The GitHub repository heroorkrishna/achira_image_classify contains a labelled image folder "achira_image_classify" with 4 categories: disc, gear, hexagon, square. Examples follow, each with its label.

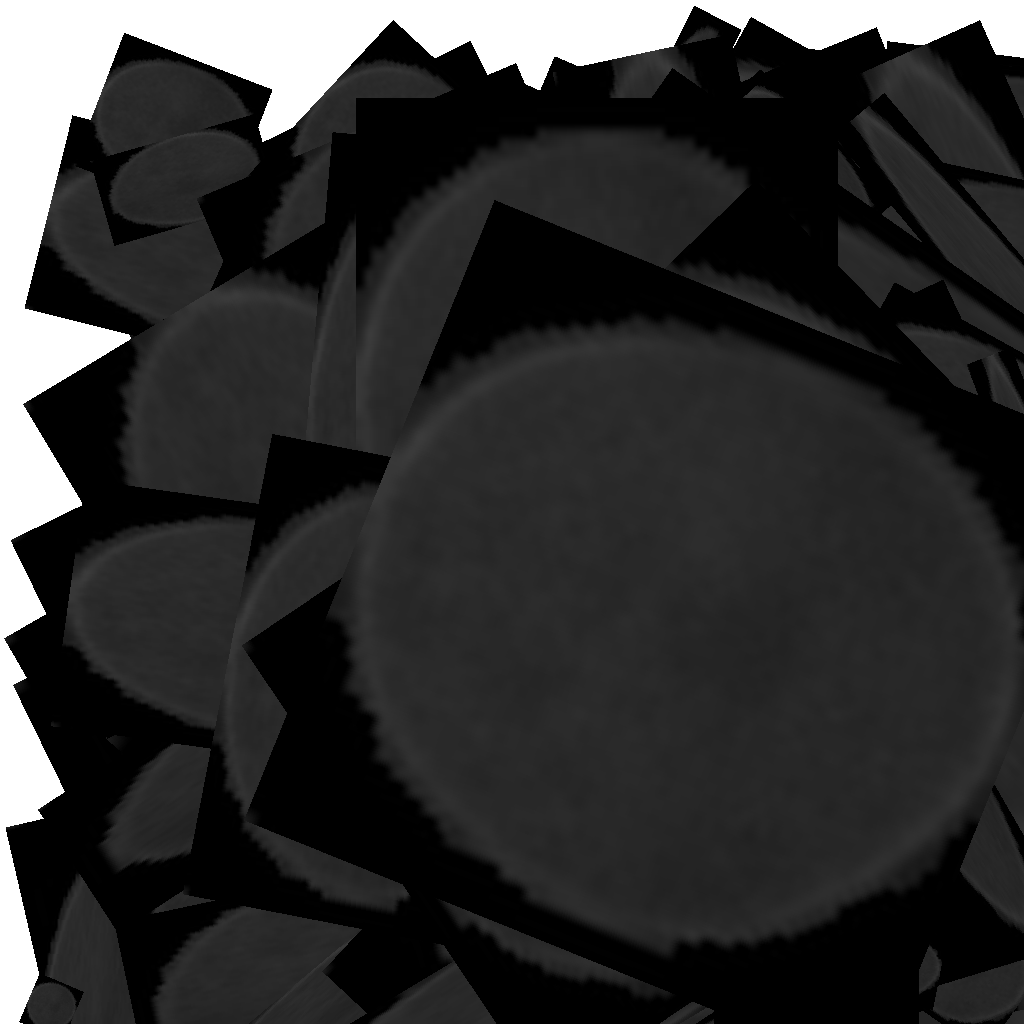
Label: disc

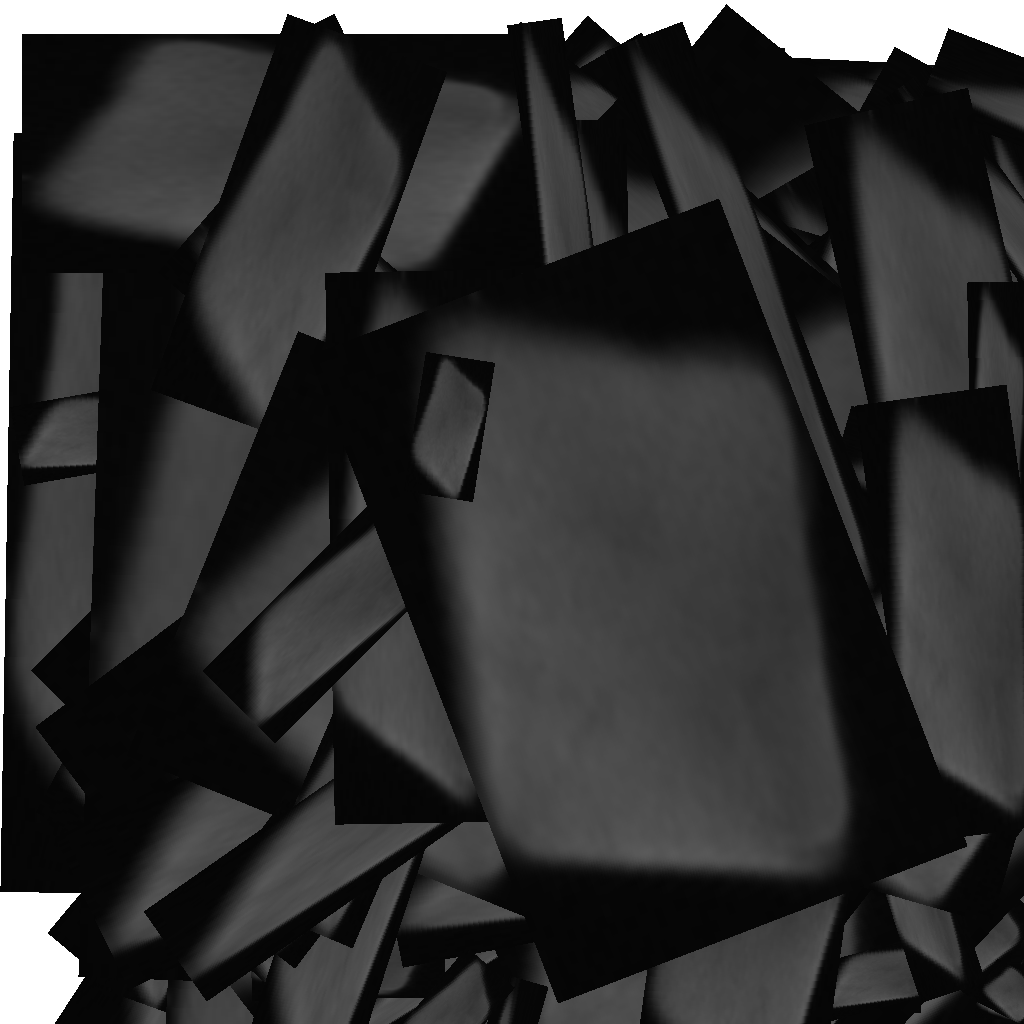
Label: square

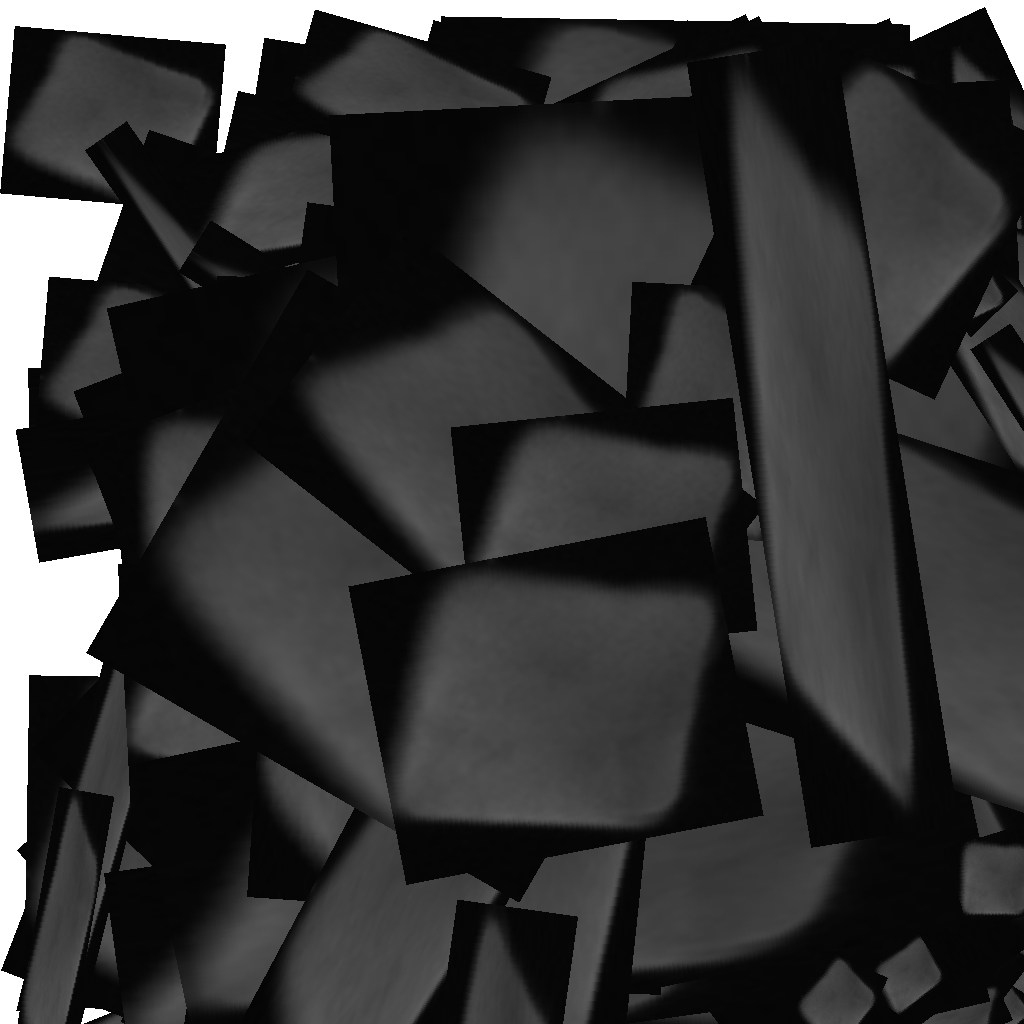
Label: square

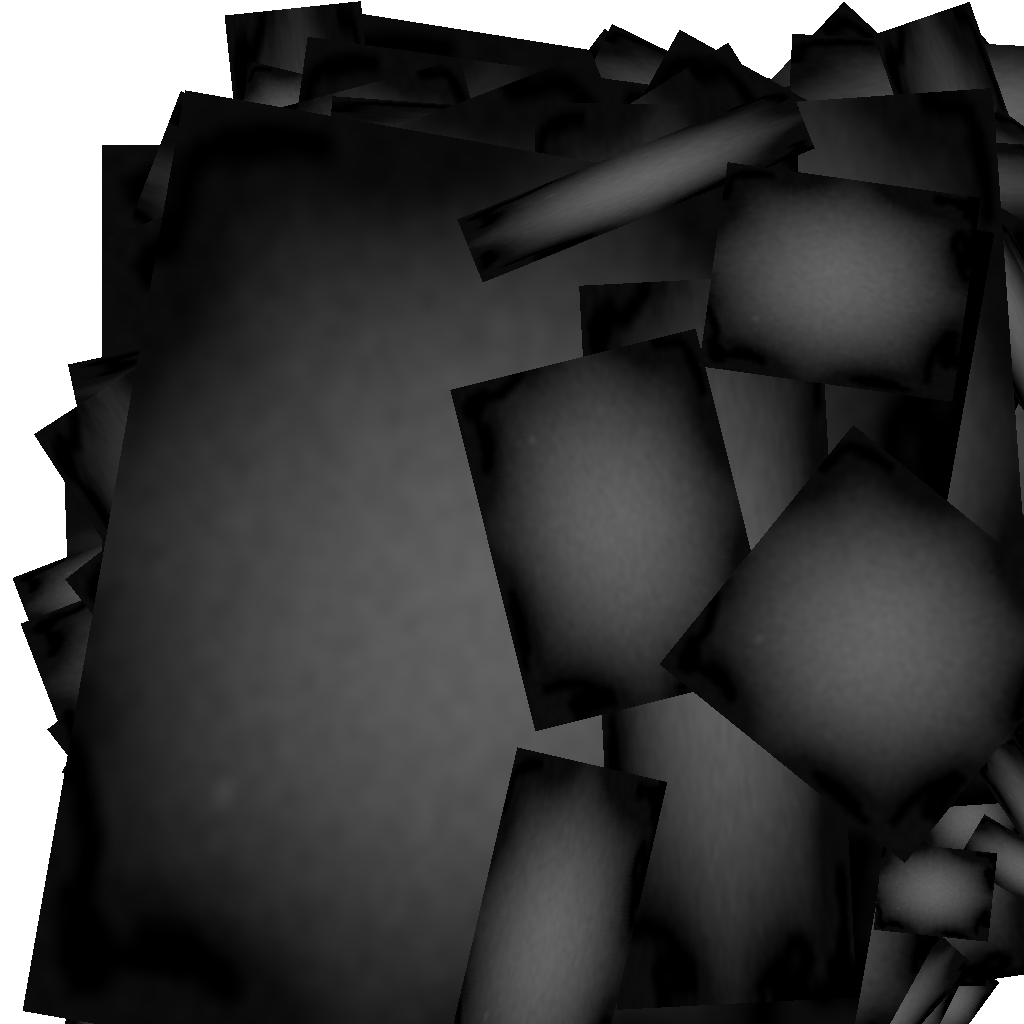
Label: gear

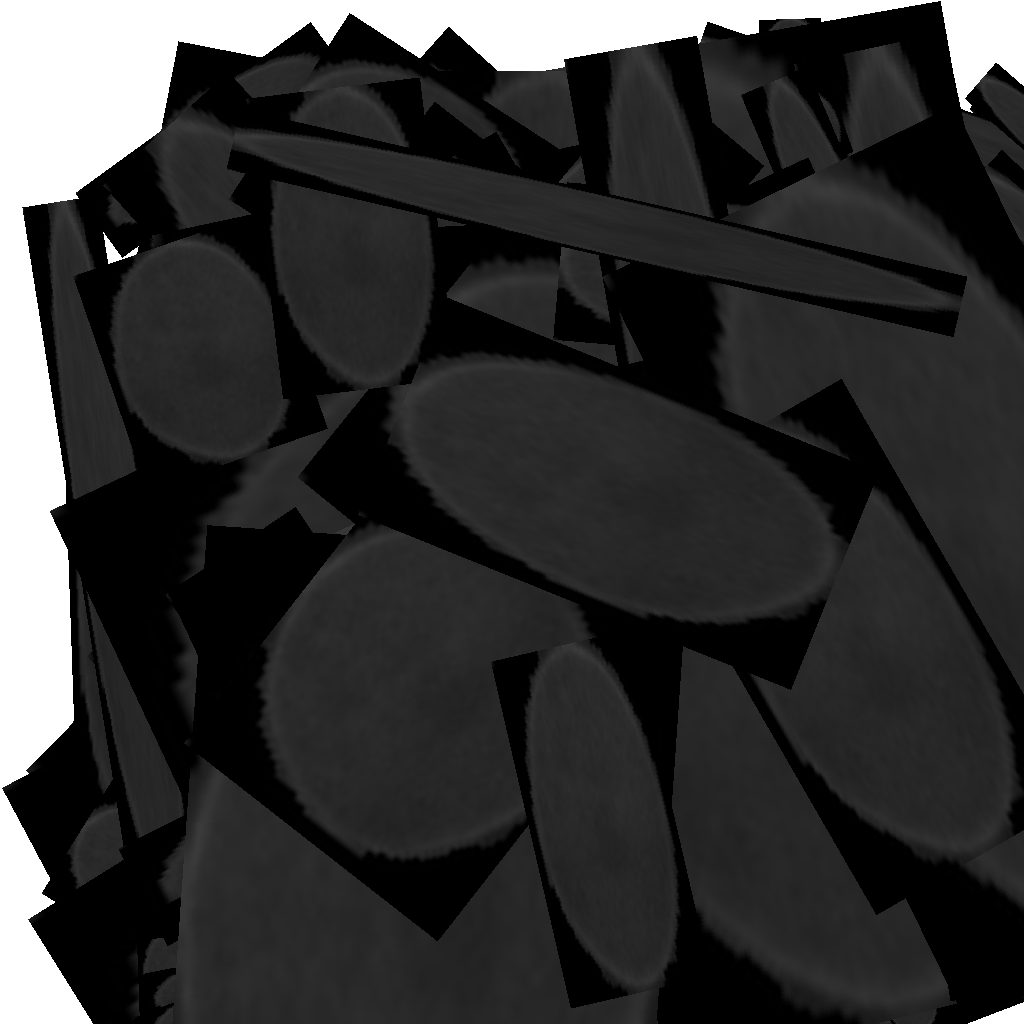
Label: disc

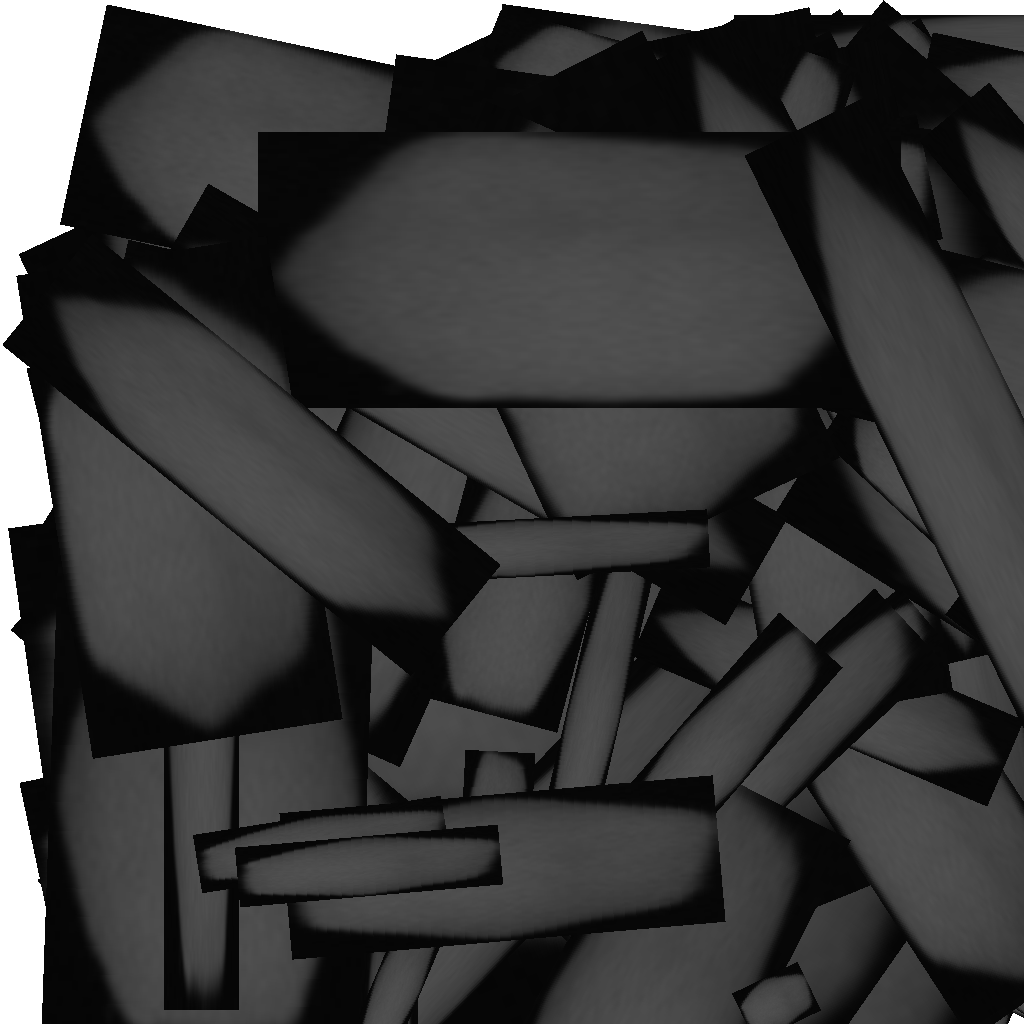
Label: hexagon
